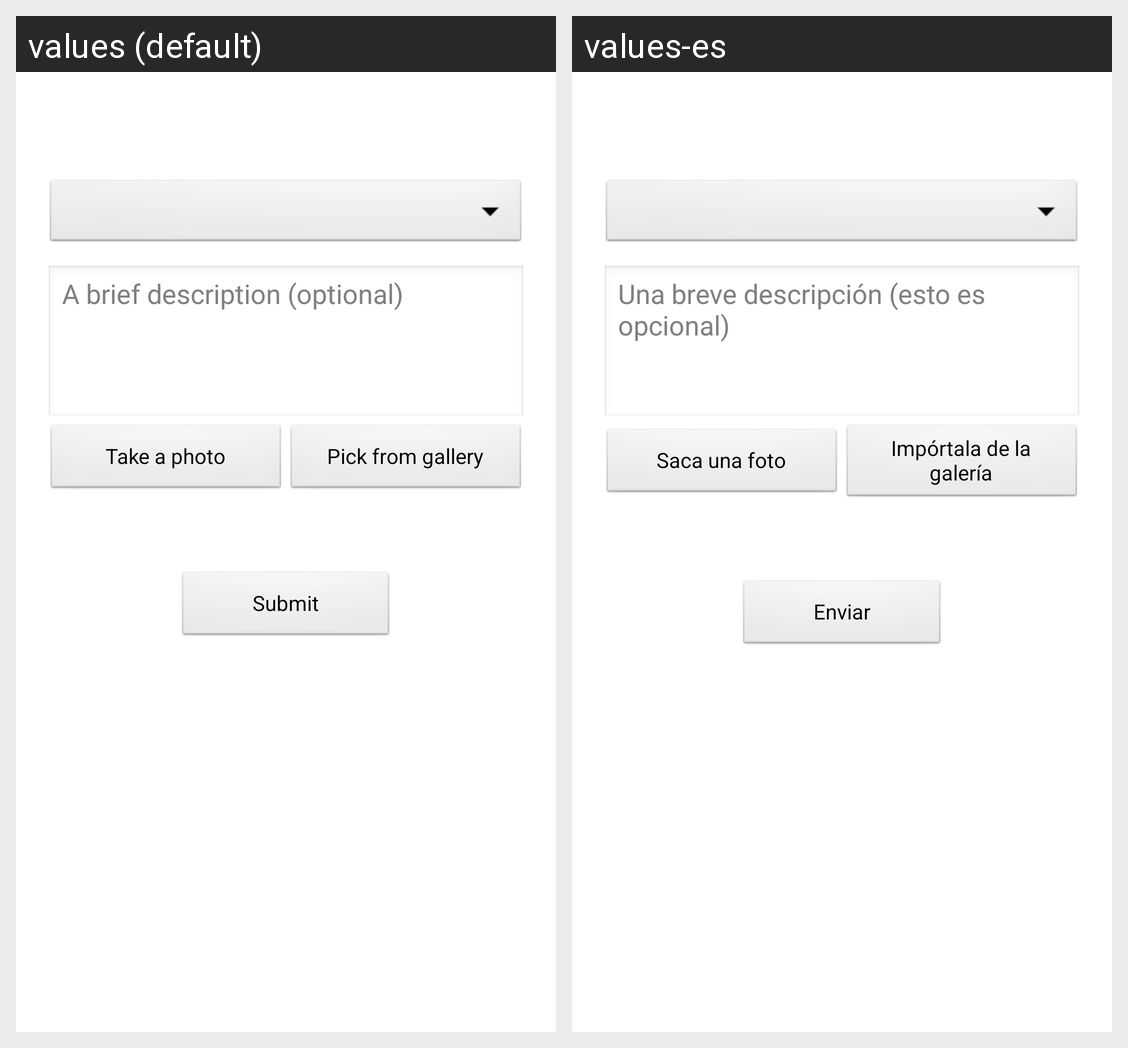

Locale-by-locale string values for the Android screen shown in this grid:
Android screen res/layout/main_screen.xml rendered under 2 locales, left to right: values (default), values-es. Device: Nexus 5 (rendered at 1080×1920; each locale shown at half size, 540×960, under a caption strip naming it); theme AppTheme.
Strings drawn on this screen, with the default value and each locale's value (text and hints the layout hard-codes, and strings that could not be matched under every locale, appear in the picture but are not listed):

description_field_hint
  values: A brief description (optional)
  values-es: Una breve descripción (esto es opcional)

take_photo
  values: Take a photo
  values-es: Saca una foto

pick_gallery
  values: Pick from gallery
  values-es: Impórtala de la galería

submit_button
  values: Submit
  values-es: Enviar
